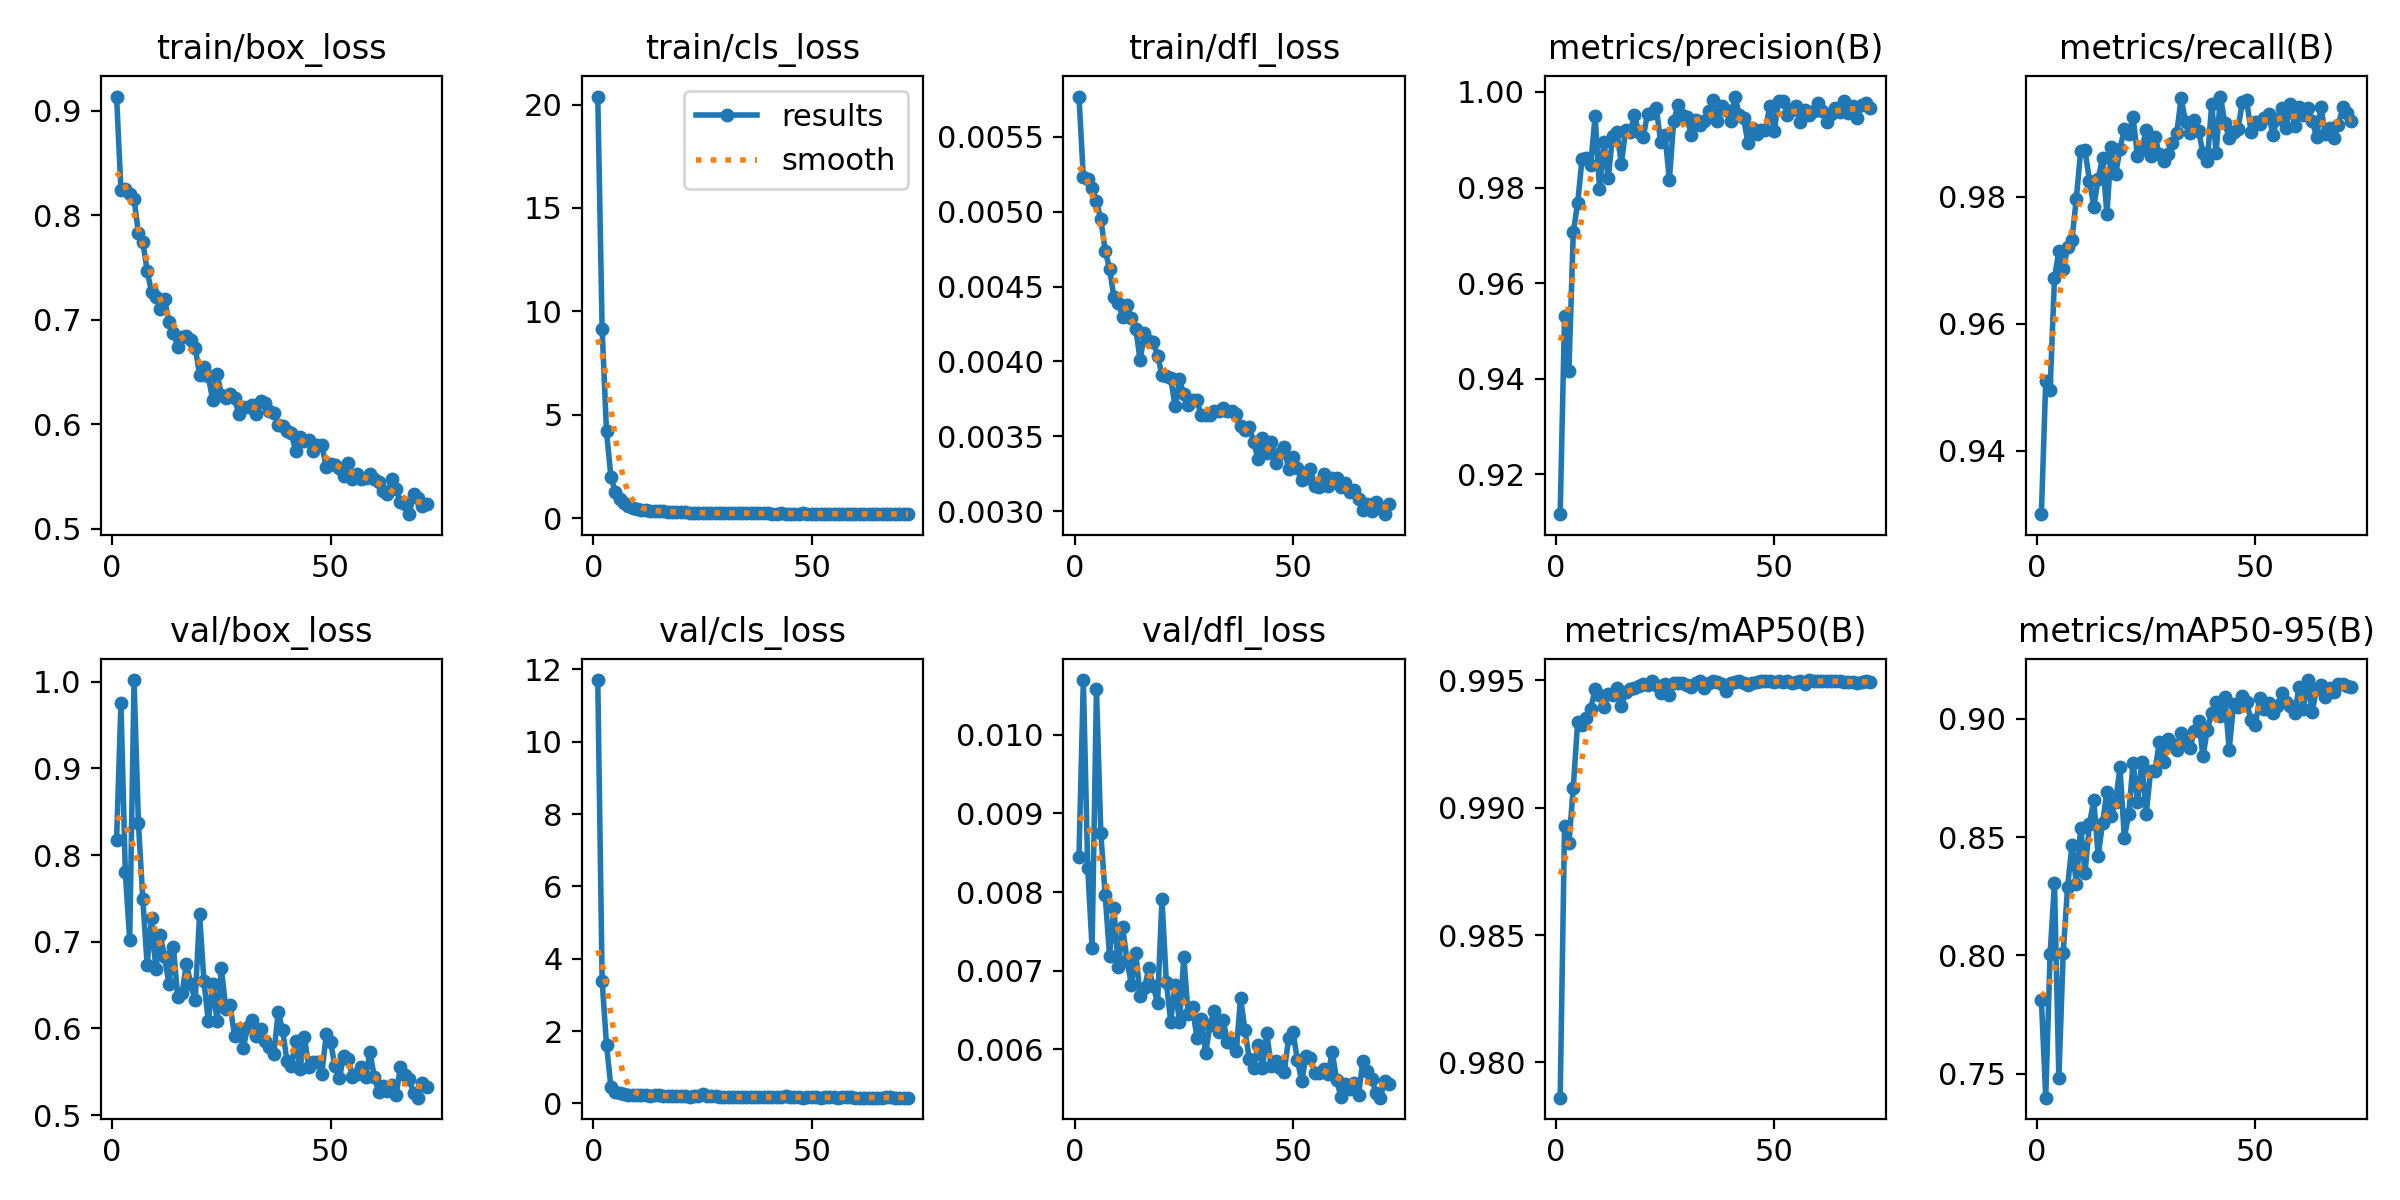

The table this chart was drawn from, first rows:
epoch, time, train/box_loss, train/cls_loss, train/dfl_loss, metrics/precision(B), metrics/recall(B), metrics/mAP50(B), metrics/mAP50-95(B), val/box_loss, val/cls_loss, val/dfl_loss, lr/pg0, lr/pg1, lr/pg2
1, 81.42, 0.9135, 20.39, 0.00577, 0.9117, 0.93, 0.9786, 0.7812, 0.8173, 11.71, 0.00845, 0.0005536, 0.0005536, 0.0005536
2, 158.7, 0.8241, 9.137, 0.00523, 0.9531, 0.951, 0.9893, 0.7398, 0.9754, 3.378, 0.0107, 0.001104, 0.001104, 0.001104
3, 235.6, 0.8248, 4.202, 0.00522, 0.9417, 0.9496, 0.9886, 0.8006, 0.7805, 1.621, 0.00831, 0.001648, 0.001648, 0.001648
4, 312.5, 0.8207, 2.012, 0.00516, 0.9707, 0.9672, 0.9908, 0.8306, 0.7017, 0.452, 0.00729, 0.001642, 0.001642, 0.001642
5, 389.4, 0.8154, 1.27, 0.00507, 0.9768, 0.9714, 0.9933, 0.748, 1.002, 0.3158, 0.01059, 0.001634, 0.001634, 0.001634
6, 466.3, 0.7832, 0.9268, 0.00495, 0.9859, 0.9685, 0.9932, 0.8012, 0.8369, 0.2806, 0.00875, 0.001626, 0.001626, 0.001626
7, 543.1, 0.7748, 0.7167, 0.00474, 0.9861, 0.972, 0.9935, 0.8288, 0.7496, 0.2596, 0.00796, 0.001617, 0.001617, 0.001617
8, 620.1, 0.7467, 0.5861, 0.00462, 0.9848, 0.9732, 0.9939, 0.8468, 0.6736, 0.2227, 0.00719, 0.001609, 0.001609, 0.001609
9, 696.9, 0.7267, 0.5003, 0.00443, 0.995, 0.9797, 0.9946, 0.8303, 0.7268, 0.2258, 0.00779, 0.001601, 0.001601, 0.001601
10, 773.8, 0.7215, 0.4408, 0.00439, 0.9797, 0.9872, 0.9944, 0.854, 0.6681, 0.2222, 0.00704, 0.001593, 0.001593, 0.001593
11, 850.6, 0.7101, 0.4204, 0.0043, 0.9896, 0.9873, 0.994, 0.835, 0.7079, 0.225, 0.00755, 0.001584, 0.001584, 0.001584
12, 927.6, 0.7199, 0.3933, 0.00438, 0.982, 0.9826, 0.9944, 0.8554, 0.6821, 0.2183, 0.00713, 0.001576, 0.001576, 0.001576
13, 1004, 0.6976, 0.3667, 0.00429, 0.9909, 0.9784, 0.9944, 0.8657, 0.6509, 0.2077, 0.00682, 0.001568, 0.001568, 0.001568
14, 1079, 0.6877, 0.3507, 0.00422, 0.9917, 0.9828, 0.9947, 0.842, 0.6943, 0.2213, 0.00722, 0.00156, 0.00156, 0.00156
15, 1155, 0.6738, 0.3284, 0.00401, 0.985, 0.986, 0.994, 0.8559, 0.6361, 0.2225, 0.00668, 0.001551, 0.001551, 0.001551
16, 1230, 0.6838, 0.3307, 0.00419, 0.9921, 0.9772, 0.9945, 0.8691, 0.6414, 0.2016, 0.00678, 0.001543, 0.001543, 0.001543
17, 1306, 0.6841, 0.3207, 0.00414, 0.9916, 0.9878, 0.9947, 0.859, 0.6745, 0.1989, 0.00703, 0.001535, 0.001535, 0.001535
18, 1381, 0.6808, 0.3045, 0.00413, 0.9951, 0.9835, 0.9947, 0.865, 0.6507, 0.2114, 0.0068, 0.001527, 0.001527, 0.001527
19, 1457, 0.6733, 0.3013, 0.00404, 0.9916, 0.9875, 0.9948, 0.8795, 0.6324, 0.1897, 0.00659, 0.001518, 0.001518, 0.001518
20, 1532, 0.6475, 0.2855, 0.00391, 0.9905, 0.9907, 0.9948, 0.8497, 0.7317, 0.214, 0.00791, 0.00151, 0.00151, 0.00151
21, 1608, 0.6549, 0.2841, 0.0039, 0.9954, 0.9898, 0.9948, 0.8599, 0.6544, 0.1969, 0.00685, 0.001502, 0.001502, 0.001502
22, 1683, 0.6458, 0.266, 0.00389, 0.9956, 0.9925, 0.995, 0.8813, 0.6084, 0.1871, 0.00635, 0.001494, 0.001494, 0.001494
23, 1759, 0.6233, 0.2651, 0.0037, 0.9967, 0.9864, 0.9948, 0.8648, 0.6513, 0.1991, 0.00682, 0.001485, 0.001485, 0.001485
24, 1834, 0.6481, 0.2679, 0.00388, 0.9896, 0.9875, 0.9945, 0.8819, 0.6083, 0.1943, 0.00634, 0.001477, 0.001477, 0.001477
25, 1910, 0.6282, 0.2611, 0.00378, 0.9909, 0.9906, 0.9948, 0.8598, 0.6695, 0.2453, 0.00717, 0.001469, 0.001469, 0.001469
26, 1986, 0.6254, 0.2599, 0.00371, 0.9816, 0.9864, 0.9944, 0.8778, 0.623, 0.2027, 0.00644, 0.001461, 0.001461, 0.001461
27, 2061, 0.6285, 0.2513, 0.00374, 0.994, 0.9894, 0.9949, 0.8779, 0.627, 0.2007, 0.00653, 0.001452, 0.001452, 0.001452
28, 2137, 0.6246, 0.2502, 0.00374, 0.9972, 0.9867, 0.9949, 0.8901, 0.5911, 0.1902, 0.00614, 0.001444, 0.001444, 0.001444
29, 2212, 0.6099, 0.2485, 0.00364, 0.9951, 0.9856, 0.9949, 0.8819, 0.5991, 0.1774, 0.00638, 0.001436, 0.001436, 0.001436
30, 2288, 0.6167, 0.2393, 0.00364, 0.9948, 0.9868, 0.9948, 0.8916, 0.5776, 0.1702, 0.00595, 0.001428, 0.001428, 0.001428
31, 2363, 0.6164, 0.2488, 0.00364, 0.9909, 0.9885, 0.9947, 0.8895, 0.6014, 0.1848, 0.00631, 0.001419, 0.001419, 0.001419
32, 2439, 0.6188, 0.2521, 0.00367, 0.9941, 0.99, 0.9949, 0.8866, 0.6095, 0.1796, 0.00649, 0.001411, 0.001411, 0.001411
33, 2514, 0.6095, 0.2459, 0.00367, 0.9932, 0.9955, 0.995, 0.894, 0.5918, 0.1712, 0.00622, 0.001403, 0.001403, 0.001403
34, 2590, 0.6227, 0.2516, 0.00369, 0.994, 0.9918, 0.9947, 0.89, 0.5995, 0.1829, 0.00637, 0.001395, 0.001395, 0.001395
35, 2665, 0.6203, 0.2486, 0.00367, 0.996, 0.9901, 0.9949, 0.8875, 0.5852, 0.1785, 0.00609, 0.001386, 0.001386, 0.001386
36, 2741, 0.6122, 0.2396, 0.00367, 0.9984, 0.9921, 0.995, 0.8947, 0.5787, 0.1647, 0.00608, 0.001378, 0.001378, 0.001378
37, 2816, 0.6109, 0.2428, 0.00365, 0.9939, 0.9903, 0.9949, 0.8992, 0.5704, 0.1709, 0.00597, 0.00137, 0.00137, 0.00137
38, 2891, 0.599, 0.2371, 0.00357, 0.9971, 0.9869, 0.9949, 0.8843, 0.619, 0.1809, 0.00665, 0.001362, 0.001362, 0.001362
39, 2967, 0.598, 0.2429, 0.00354, 0.9962, 0.9857, 0.9946, 0.8954, 0.5982, 0.1826, 0.00624, 0.001353, 0.001353, 0.001353
40, 3042, 0.593, 0.2289, 0.00356, 0.9939, 0.9947, 0.9949, 0.9026, 0.563, 0.1703, 0.00587, 0.001345, 0.001345, 0.001345
41, 3118, 0.5911, 0.223, 0.00346, 0.999, 0.9869, 0.9949, 0.9073, 0.5562, 0.1682, 0.00576, 0.001337, 0.001337, 0.001337
42, 3193, 0.5747, 0.2258, 0.00335, 0.9952, 0.9958, 0.995, 0.9011, 0.5855, 0.1709, 0.00605, 0.001329, 0.001329, 0.001329
43, 3269, 0.5877, 0.2286, 0.00349, 0.9945, 0.9916, 0.9949, 0.9091, 0.5536, 0.1686, 0.00576, 0.00132, 0.00132, 0.00132
44, 3345, 0.5837, 0.2266, 0.00339, 0.9892, 0.9893, 0.9948, 0.8869, 0.5903, 0.1914, 0.0062, 0.001312, 0.001312, 0.001312
45, 3420, 0.5852, 0.2253, 0.00346, 0.9926, 0.9902, 0.9949, 0.9062, 0.5557, 0.1737, 0.00578, 0.001304, 0.001304, 0.001304
46, 3496, 0.5747, 0.2274, 0.00332, 0.9912, 0.9906, 0.9949, 0.9052, 0.5618, 0.1728, 0.00585, 0.001296, 0.001296, 0.001296
47, 3571, 0.5806, 0.2234, 0.00339, 0.9919, 0.9949, 0.995, 0.9095, 0.5613, 0.1626, 0.00576, 0.001287, 0.001287, 0.001287
48, 3647, 0.5797, 0.2285, 0.00343, 0.9921, 0.9952, 0.995, 0.907, 0.5479, 0.1591, 0.00571, 0.001279, 0.001279, 0.001279
49, 3722, 0.559, 0.2128, 0.00328, 0.9971, 0.9902, 0.995, 0.8994, 0.593, 0.1758, 0.00614, 0.001271, 0.001271, 0.001271
50, 3798, 0.5619, 0.2097, 0.00336, 0.9918, 0.9918, 0.9949, 0.8975, 0.5844, 0.1729, 0.00622, 0.001263, 0.001263, 0.001263
51, 3873, 0.5605, 0.2083, 0.00329, 0.9981, 0.9915, 0.995, 0.9088, 0.5563, 0.1644, 0.00586, 0.001254, 0.001254, 0.001254
52, 3949, 0.5579, 0.2077, 0.00321, 0.9981, 0.9925, 0.9949, 0.9041, 0.5424, 0.1562, 0.00559, 0.001246, 0.001246, 0.001246
53, 4024, 0.5506, 0.2082, 0.00322, 0.9952, 0.9931, 0.995, 0.9069, 0.5686, 0.167, 0.00591, 0.001238, 0.001238, 0.001238
54, 4099, 0.5632, 0.2092, 0.00328, 0.9962, 0.9898, 0.9949, 0.9023, 0.5645, 0.1654, 0.00589, 0.00123, 0.00123, 0.00123
55, 4175, 0.5478, 0.2041, 0.00317, 0.9971, 0.9922, 0.9949, 0.9056, 0.5443, 0.164, 0.00569, 0.001221, 0.001221, 0.001221
56, 4250, 0.5527, 0.2115, 0.00316, 0.9938, 0.9939, 0.995, 0.9111, 0.5477, 0.157, 0.00569, 0.001213, 0.001213, 0.001213
57, 4326, 0.5476, 0.2089, 0.00325, 0.9962, 0.9909, 0.9949, 0.9073, 0.5554, 0.1679, 0.00574, 0.001205, 0.001205, 0.001205
58, 4401, 0.5486, 0.2146, 0.00317, 0.9952, 0.9947, 0.995, 0.9054, 0.5435, 0.1626, 0.00568, 0.001197, 0.001197, 0.001197
59, 4477, 0.5527, 0.2139, 0.00322, 0.996, 0.9912, 0.995, 0.9024, 0.5726, 0.1651, 0.00596, 0.001188, 0.001188, 0.001188
60, 4552, 0.5479, 0.202, 0.00322, 0.9977, 0.9941, 0.995, 0.9135, 0.5443, 0.1593, 0.0056, 0.00118, 0.00118, 0.00118
... 12 more rows
